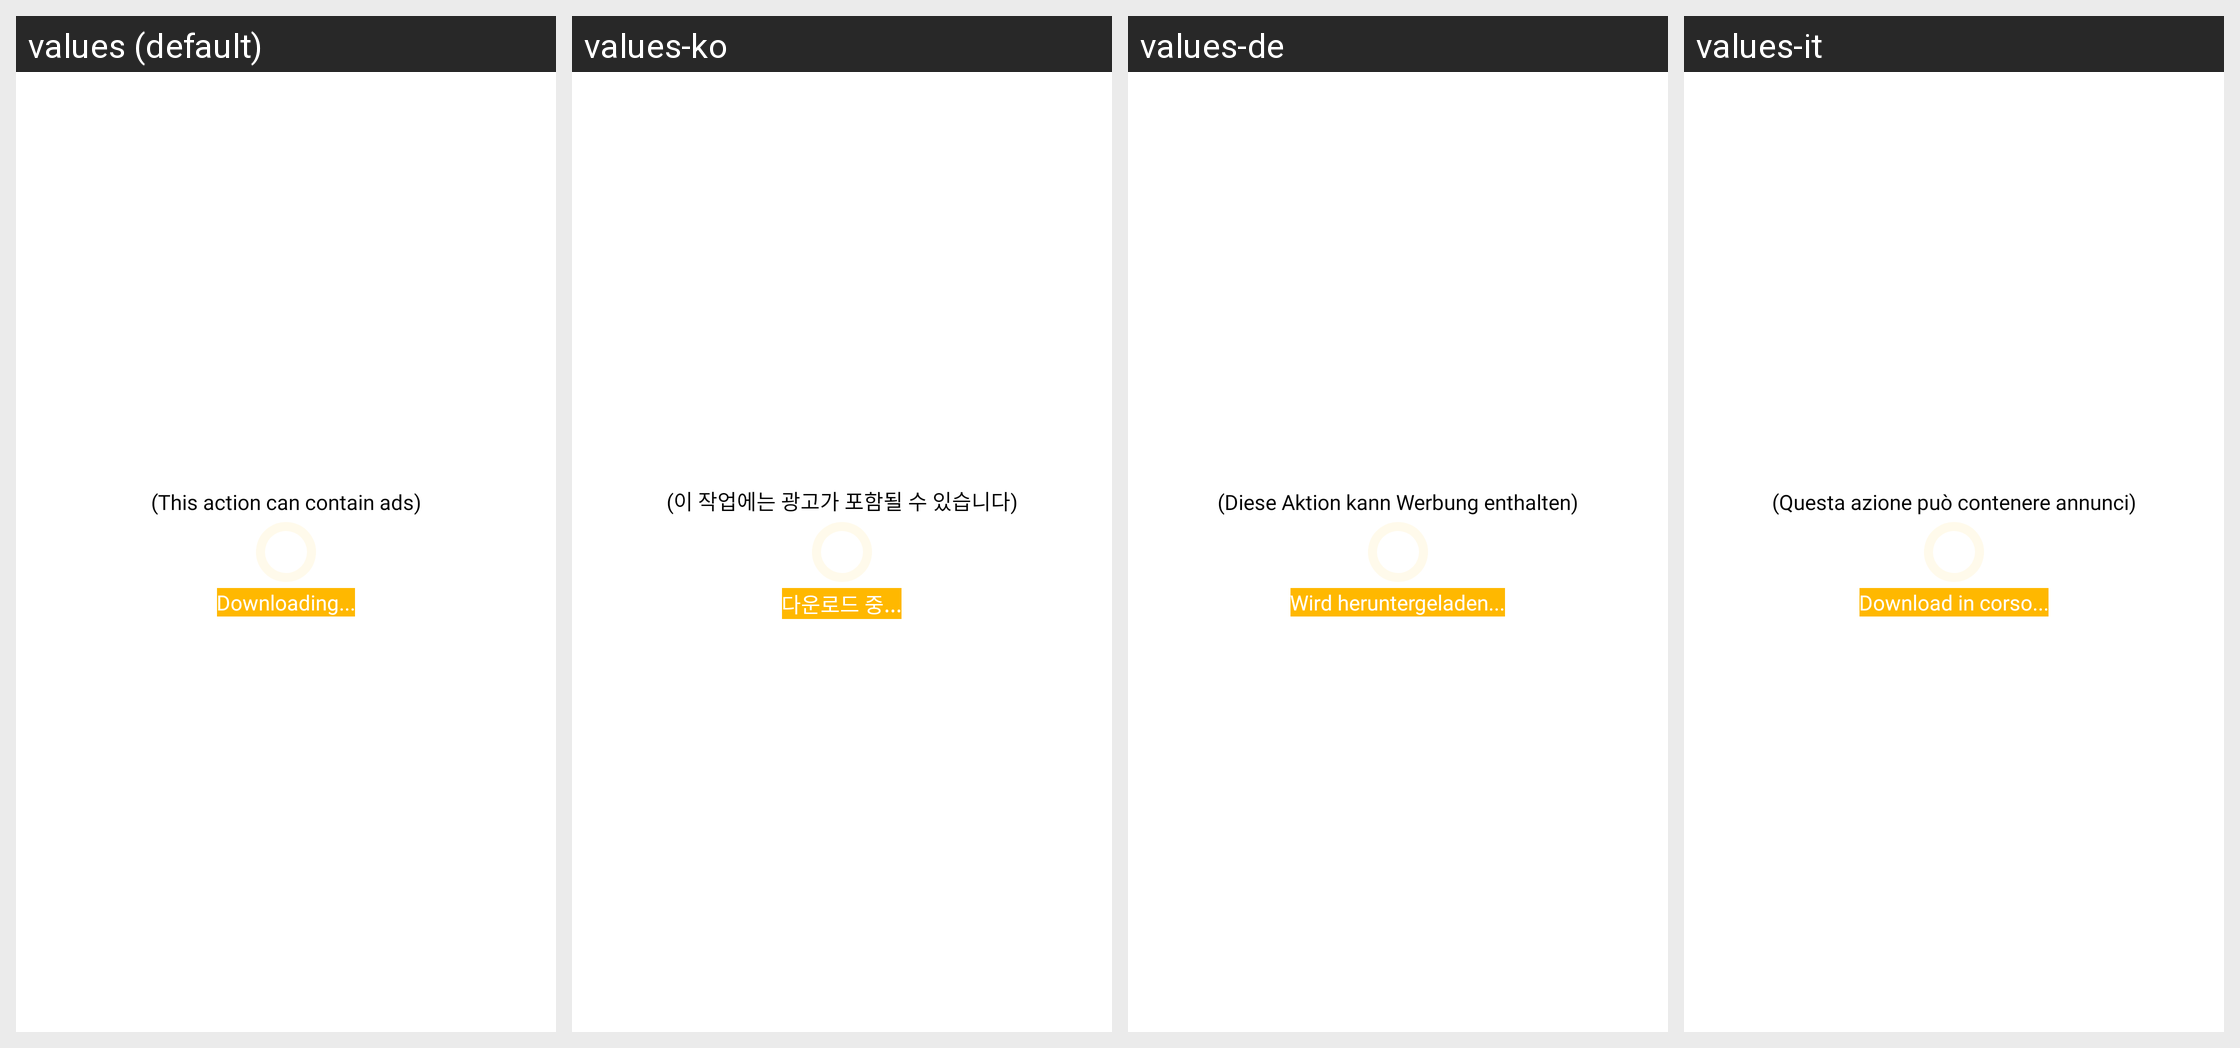

Strings drawn on this Android screen and how each of the app's shown locales translates them:
Android screen res/layout/dialog_load_video.xml rendered under 4 locales, left to right: values (default), values-ko, values-de, values-it. Device: Nexus 5 (rendered at 1080×1920; each locale shown at half size, 540×960, under a caption strip naming it); theme Theme.ArSketch.
Other locales in the repository, not shown: values-en, values-es, values-fr, values-hi, values-ja, values-pt, values-th, values-tr, values-ur, values-vi, values-zh-rCN, values-zh-rTW.
Strings drawn on this screen, with the default value and each locale's value (text and hints the layout hard-codes, and strings that could not be matched under every locale, appear in the picture but are not listed):

this_action_can_contain_ads
  values: (This action can contain ads)
  values-ko: (이 작업에는 광고가 포함될 수 있습니다)
  values-de: (Diese Aktion kann Werbung enthalten)
  values-it: (Questa azione può contenere annunci)

downloading
  values: Downloading...
  values-ko: 다운로드 중...
  values-de: Wird heruntergeladen...
  values-it: Download in corso...
